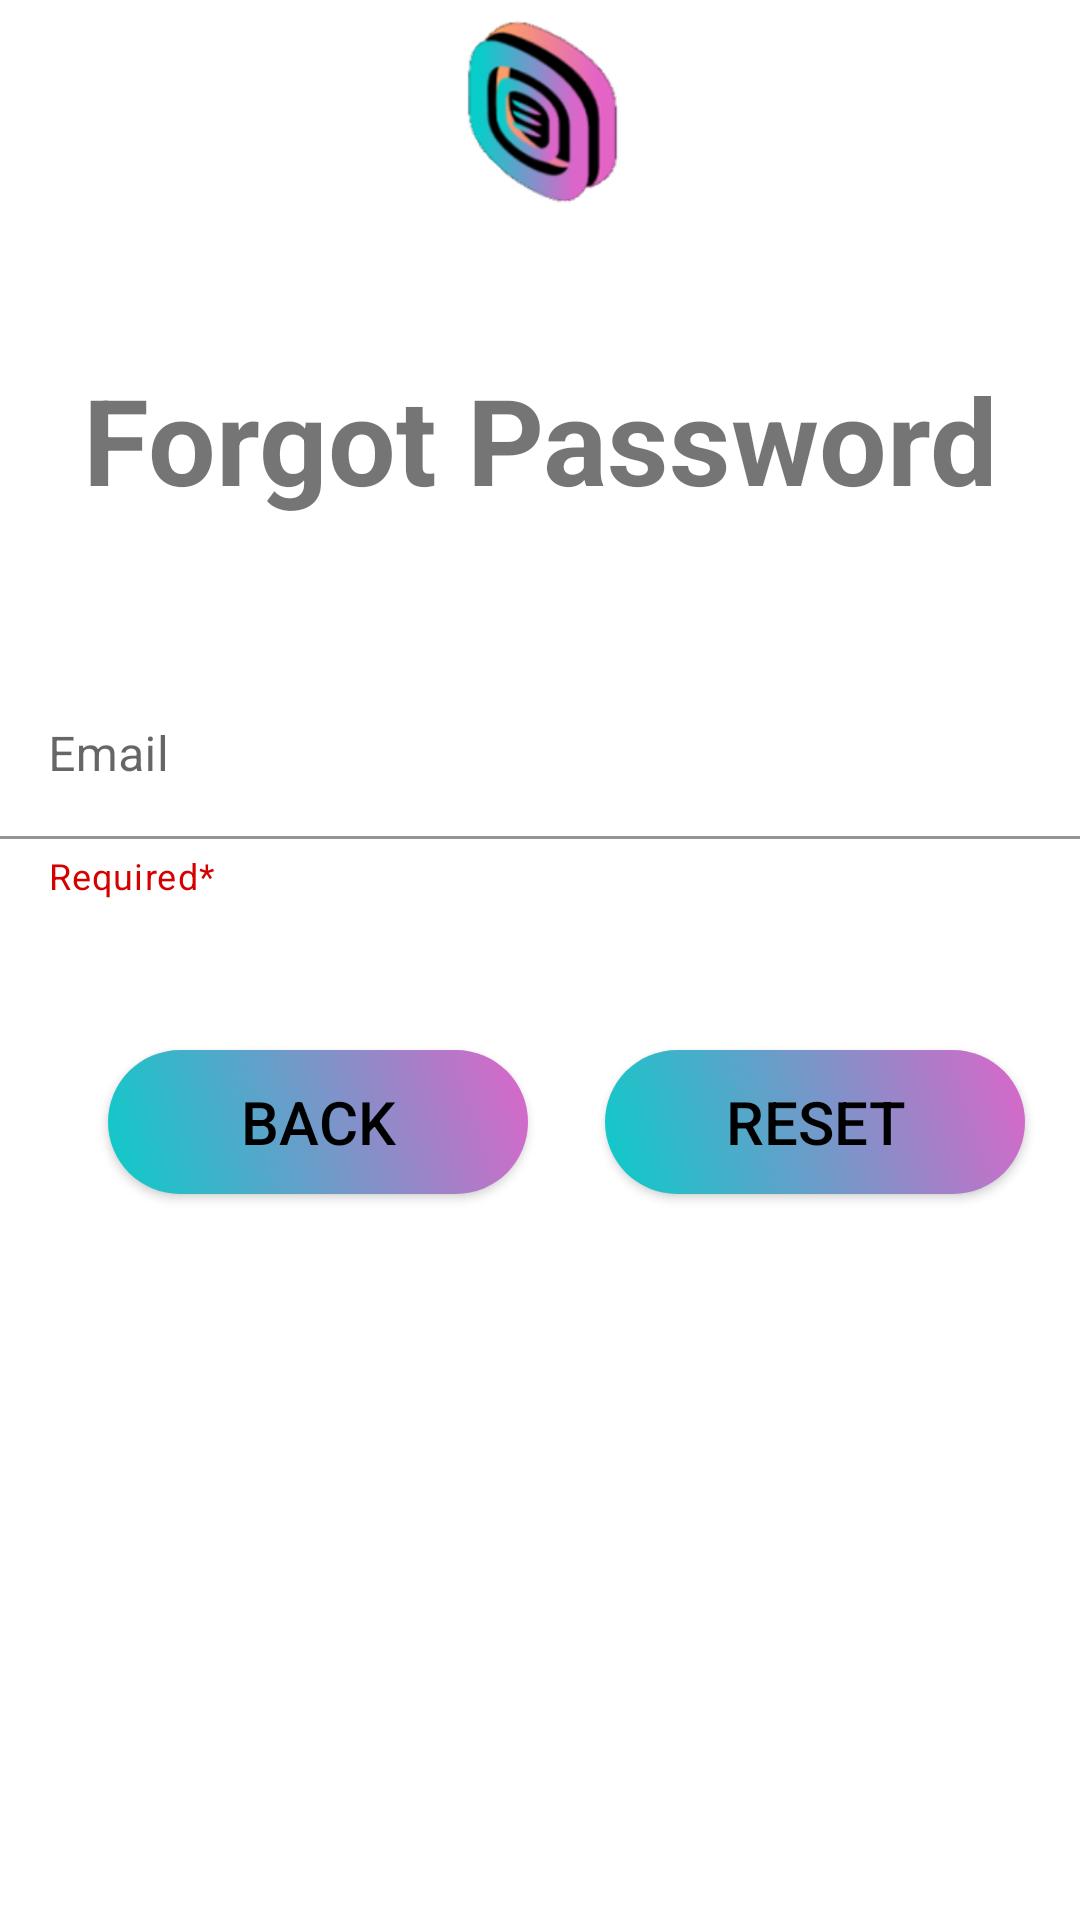

Write the Android layout XML for this screen, with the resource values it uses.
<!-- AndroidManifest.xml: application theme Theme.NewsApp -->
<!-- res/layout/forget_pass_fragment.xml -->
<?xml version="1.0" encoding="utf-8"?>
<ScrollView xmlns:android="http://schemas.android.com/apk/res/android"
    xmlns:app="http://schemas.android.com/apk/res-auto"
    xmlns:tools="http://schemas.android.com/tools"
    android:layout_width="match_parent"
    android:layout_height="match_parent"
    android:fillViewport="true"
    tools:context=".fragments.SignInFragment">

    <androidx.constraintlayout.widget.ConstraintLayout
        android:layout_width="match_parent"
        android:layout_height="match_parent">


        <Button
            android:id="@+id/backToLoginBtn"
            android:layout_width="140dp"
            android:layout_height="wrap_content"
            android:layout_marginStart="36dp"
            app:backgroundTint="@null"
            android:background="@drawable/custom_buttons"
            android:textColor="@color/black"
            android:text="Back"
            android:textSize="20sp"
            app:layout_constraintBaseline_toBaselineOf="@+id/resetePassBtn"
            app:layout_constraintStart_toStartOf="parent"
            app:shapeAppearanceOverlay="@style/Buttons" />

        <FrameLayout
            android:id="@+id/frameLayoutInLogeIn"
            android:layout_width="0dp"
            android:layout_height="0dp"
            android:layout_marginBottom="30dp"
            app:layout_constraintBottom_toTopOf="@+id/txtForgotPass"
            app:layout_constraintEnd_toEndOf="parent"
            app:layout_constraintStart_toStartOf="parent"
            app:layout_constraintTop_toTopOf="parent">

            <ImageView
                android:layout_width="150dp"
                android:layout_height="100dp"
                android:layout_gravity="center"
                android:src="@drawable/news4youlogot" />
        </FrameLayout>

        <Button
            android:id="@+id/resetePassBtn"
            android:layout_width="140dp"
            android:layout_height="wrap_content"
            android:layout_marginBottom="49dp"
            app:backgroundTint="@null"
            android:background="@drawable/custom_buttons"
            android:textColor="@color/black"
            android:text=" Reset "
            android:textSize="20sp"
            app:layout_constraintBottom_toTopOf="@+id/LinearLayoutSignIn"
            app:layout_constraintEnd_toEndOf="parent"
            app:layout_constraintHorizontal_bias="0.587"
            app:layout_constraintStart_toEndOf="@+id/backToLoginBtn"
            app:layout_constraintTop_toBottomOf="@+id/emailTextInputSignIn"
            app:shapeAppearanceOverlay="@style/Buttons" />

        <androidx.constraintlayout.widget.Guideline
            android:id="@+id/guidelineInSignIn"
            android:layout_width="wrap_content"
            android:layout_height="wrap_content"
            android:orientation="horizontal"
            app:layout_constraintGuide_percent="0.25" />

        <LinearLayout
            android:id="@+id/LinearLayoutSignIn"
            android:layout_width="wrap_content"
            android:layout_height="wrap_content"
            android:layout_marginStart="43dp"
            android:layout_marginBottom="193dp"
            android:orientation="horizontal"
            app:layout_constraintBottom_toBottomOf="parent"
            app:layout_constraintStart_toStartOf="@+id/backToLoginBtn"
            app:layout_constraintTop_toBottomOf="@+id/resetePassBtn" />

        <TextView
            android:id="@+id/txtForgotPass"
            android:layout_width="wrap_content"
            android:layout_height="wrap_content"
            android:layout_marginBottom="51dp"
            android:text="Forgot Password"
            android:textStyle="bold"
            android:textSize="40sp"
            app:layout_constraintBottom_toTopOf="@+id/emailTextInputSignIn"
            app:layout_constraintEnd_toEndOf="parent"
            app:layout_constraintStart_toStartOf="parent"
            app:layout_constraintTop_toBottomOf="@+id/frameLayoutInLogeIn" />

        <com.google.android.material.textfield.TextInputLayout
            android:id="@+id/emailTextInputSignIn"
            android:layout_width="0dp"
            android:layout_height="wrap_content"
            android:layout_marginBottom="50dp"
            android:hint="Email"
            app:endIconMode="clear_text"
            app:helperText="Required*"
            app:helperTextEnabled="true"
            app:helperTextTextColor="#D50000"
            app:layout_constraintBottom_toTopOf="@+id/resetePassBtn"
            app:layout_constraintEnd_toEndOf="parent"
            app:layout_constraintStart_toStartOf="parent"
            app:layout_constraintTop_toBottomOf="@+id/txtForgotPass"
            app:startIconDrawable="@drawable/ic_email">

            <com.google.android.material.textfield.TextInputEditText
                android:id="@+id/forgotEmailET"
                android:layout_width="match_parent"
                android:layout_height="wrap_content"
                android:background="@color/white" />
        </com.google.android.material.textfield.TextInputLayout>


    </androidx.constraintlayout.widget.ConstraintLayout>


</ScrollView>
<!-- resources referenced by this layout -->
<resources>
  <color name="black">#FF000000</color>
  <color name="white">#FFFFFFFF</color>
  <!-- drawable custom_buttons (drawable) -->
  <?xml version="1.0" encoding="utf-8"?>
  <shape xmlns:android="http://schemas.android.com/apk/res/android">
  
      <solid android:color="@color/black"/>
      <gradient
      android:startColor="#0accc9"
      android:endColor="#dc65c9"
      android:angle="45"/>
      <corners android:radius="50dp"/>
  </shape>
  <!-- drawable news4youlogot: png bitmap (drawable, 19548 bytes) -->
  <style name="Theme.NewsApp" parent="Theme.MaterialComponents.DayNight.DarkActionBar">
          
          <item name="colorPrimary">#0accc9</item>
          <item name="colorPrimaryVariant">#f79771</item>
          <item name="colorOnPrimary">#dc65c9</item>
          
          <item name="colorSecondary">@color/black</item>
          <item name="colorSecondaryVariant">@color/teal_700</item>
          <item name="colorOnSecondary">@color/black</item>
          
          <item name="android:statusBarColor" tools:targetApi="l">?attr/colorPrimaryVariant</item>
          
      </style>
  <color name="teal_700">#FF018786</color>
</resources>
